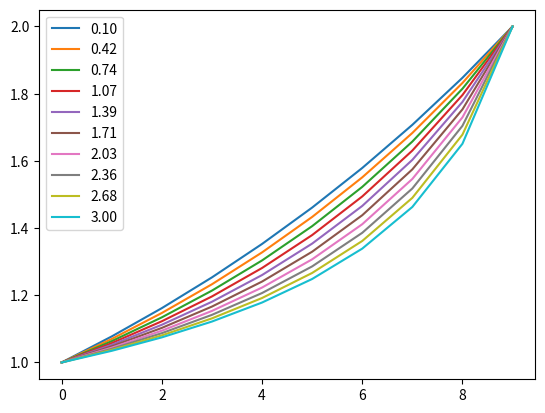

Write the Python code that produced this figure.
# -*- coding: utf-8 -*-
from typing import Union

import matplotlib.pyplot as plt
import numpy as np


def melody_lead(
    pitch: Union[np.ndarray, int],
    velocity: int,
    lead: float = 0.02,
) -> Union[np.ndarray, float]:
    """
    Compute melody lead
    """
    return np.exp((pitch - 127) / 127.0) * np.exp(-(velocity - 127) / 127) * lead


def friberg_sundberg_rit(
    len_c: int,
    r_w: float = 0.5,
    r_q: float = 2.0,
) -> Union[np.ndarray, float]:
    """
    Compute ritard_curve
    """
    if len_c > 0:
        ritard_curve = (1 + (r_w**r_q - 1) * np.linspace(0, 1, len_c)) ** (1.0 / r_q)
        return 1.0 / ritard_curve

    else:
        return 1.0


if __name__ == "__main__":
    for rw in np.linspace(0.1, 1, 10):
        rit = friberg_sundberg_rit(10, rw, 2)

        plt.plot(rit, label=f"{rw:.2f}")

    plt.legend(loc="best")
    plt.show()
    plt.clf()
    plt.close()

    for rq in np.linspace(0.1, 3, 10):
        rit = friberg_sundberg_rit(10, 0.5, rq)

        plt.plot(rit, label=f"{rq:.2f}")

    plt.legend(loc="best")
    plt.show()
